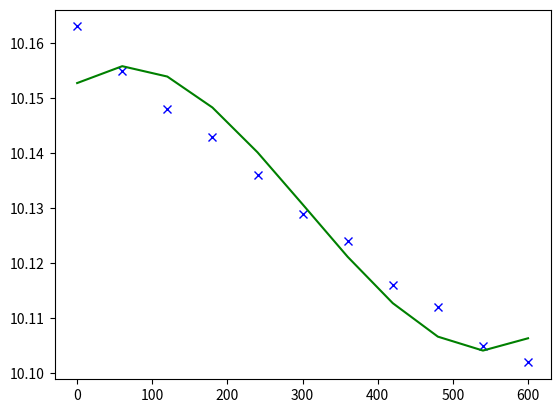

Write Python code to recreate this figure.
# In this Machine Learning Example, we try to use Gradient Descent
# to estimate the weight of a person y, with given height x of a person

import math
import numpy as np 
from matplotlib import pyplot as plt

# Define No. of Features of x
intN = 3

intMaxTrainTimes = 10001

# Learning Rate
aryAlpha = []

for i in range(intN+1):
    aryAlpha.append(0.1 / math.pow(100000, i))

# Define Training Examples
aryT = []

aryT.append({'x': [0], 'y': 10.163})
aryT.append({'x': [60], 'y': 10.155})
aryT.append({'x': [120], 'y': 10.148})
aryT.append({'x': [180], 'y': 10.143})
aryT.append({'x': [240], 'y': 10.136})
aryT.append({'x': [300], 'y': 10.129})
aryT.append({'x': [360], 'y': 10.124})
aryT.append({'x': [420], 'y': 10.116})
aryT.append({'x': [480], 'y': 10.112})
aryT.append({'x': [540], 'y': 10.105})
aryT.append({'x': [600], 'y': 10.102})

# No. of Training Examples
intM = len(aryT)

# Init Array Parameters
aryTheta = []

for i in range(0, intN+1):
    if i > 0:
        aryTheta.append(0)
    else:
        aryTheta.append(0)

# Init. Temp vars.
intSum = 0

# Init min step size
aryMinStepSize = []

for i in range(intM):
    aryMinStepSize.append(0)

# Init bolEnd
aryBolEnd = []

for i in range(0, intN+1):
    aryBolEnd.append(False)

bolTrainEnd = False

# Init check error
aryCheckError = [
    0,
    10000,
    20000,
    30000,
    40000,
    50000,
    60000,
    70000,
    80000,
    90000,
    100000,
]



# Iterates for intMaxTrainTimes
for t in range(intMaxTrainTimes):

    for i in range(len(aryCheckError)):
        if t == aryCheckError[i]:
            # Check Error and Print it out
            intSum = 0
            for m in range(intM):
                intTemp = 0
                for n in range(0, intN+1):
                    if n > 0:
                        intTemp += aryTheta[n] * math.pow(aryT[m]['x'][0], n)
                    else:
                        intTemp += aryTheta[n]
                intSum += math.pow(intTemp - aryT[m]['y'], 2)
            print("train times: " + str(t) + " , error: " + str(intSum))
    
    bolTrainEnd = True
    for i in range(0, intN+1):
        if aryBolEnd[i] == False:
            bolTrainEnd = False
            break
    
    if bolTrainEnd:
        break

    # Iterate for each feature
    for i in range(0, intN+1):
        if aryBolEnd[i] == False:
            # Init Summation
            intSum = 0

            for j in range(intM):
                intTemp = 0
                for n in range(0, intN+1):
                    if n > 0:
                        intTemp += aryTheta[n] * math.pow(aryT[j]['x'][0], n)
                    else:
                        intTemp += aryTheta[n]

                intTemp = intTemp - aryT[j]['y']

                if i > 0:
                    intTemp = intTemp * math.pow(aryT[j]['x'][0], i)

                intSum += intTemp
            #End for

            # Calculate New Theta(0)
            aryTheta[i] = aryTheta[i] - (1 / intM) * aryAlpha[i] * intSum

            if abs((1 / intM) * aryAlpha[i] * intSum) < aryMinStepSize[i]:
                aryBolEnd[i] = True



# Print all Theta(s)
for i in range(0,intN+1):
    print('aryTheta[' + str(i) + ']: ' + str(aryTheta[i]))



# Plot graph
aryX = []
aryY = []
aryH = []

for i in range(intM):
    #plt.plot(aryT[i]['x'][0], aryT[i]['y'], 'bo')
    intTemp = 0
    for j in range(0, intN+1):
        if j > 0:
            intTemp += aryTheta[j] * math.pow(aryT[i]['x'][0], j)
        else:
            intTemp += aryTheta[j]
    aryX.append(aryT[i]['x'][0])
    aryY.append(aryT[i]['y'])
    aryH.append(intTemp)

plt.plot(aryX, aryY, 'bx')
plt.plot(aryX, aryH, 'g')
plt.show()